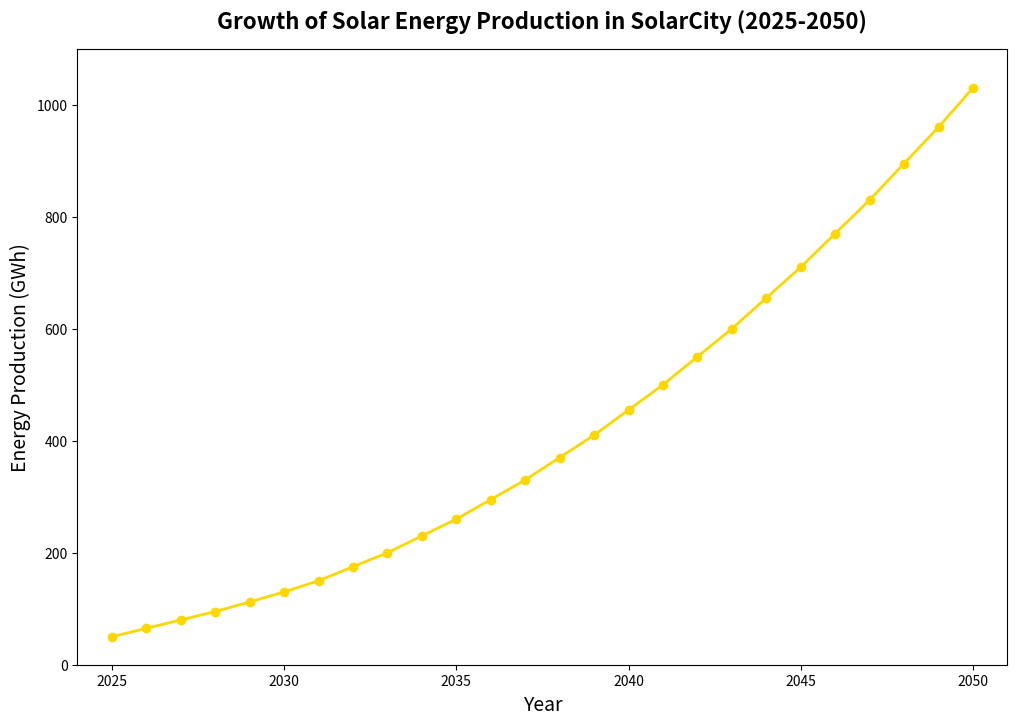

Reproduce this figure in Python.
import matplotlib.pyplot as plt
import numpy as np

# Define the time points (years)
years = np.arange(2025, 2051)

# Define energy production data for selected renewable source
solar_energy = np.array([50, 65, 80, 95, 112, 130, 150, 175, 200, 230, 260, 295, 330, 370, 410, 455, 500, 550, 600, 655, 710, 770, 830, 895, 960, 1030])

fig, ax1 = plt.subplots(figsize=(12, 8))

# Plot the line chart for solar energy
ax1.plot(years, solar_energy, marker='o', linestyle='-', linewidth=2, color='gold')

# Add titles and labels
ax1.set_title('Growth of Solar Energy Production in SolarCity (2025-2050)', fontsize=16, fontweight='bold', pad=15)
ax1.set_xlabel('Year', fontsize=14)
ax1.set_ylabel('Energy Production (GWh)', fontsize=14)

# Set axis limits
ax1.set_xlim(2024, 2051)
ax1.set_ylim(0, 1100)

# Display the plot
plt.show()
